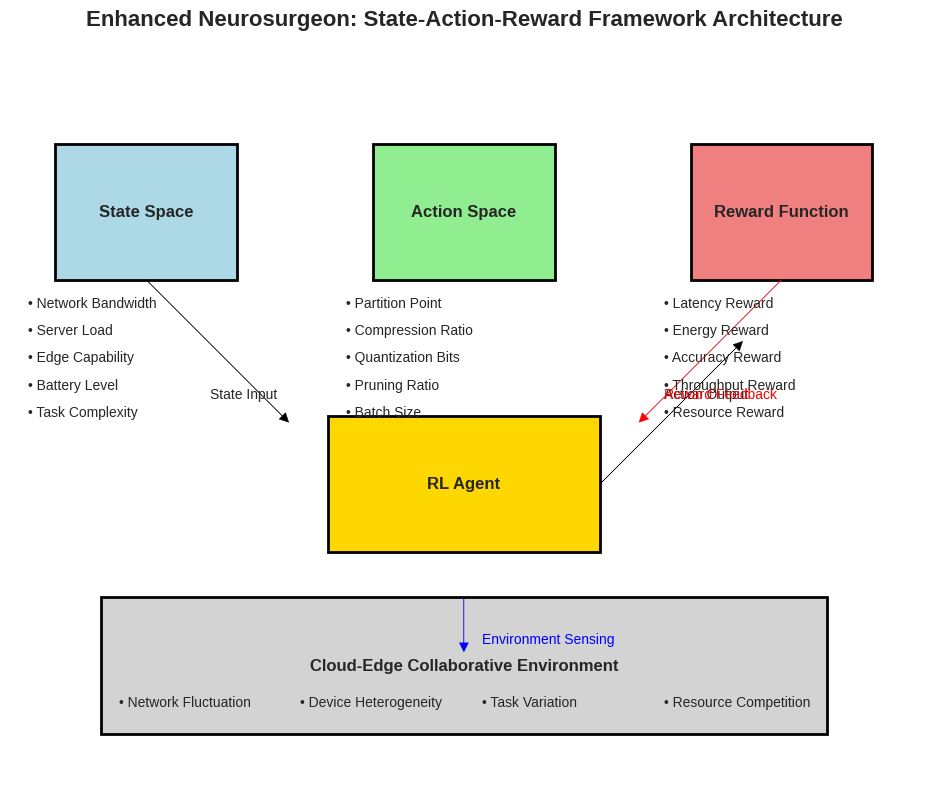
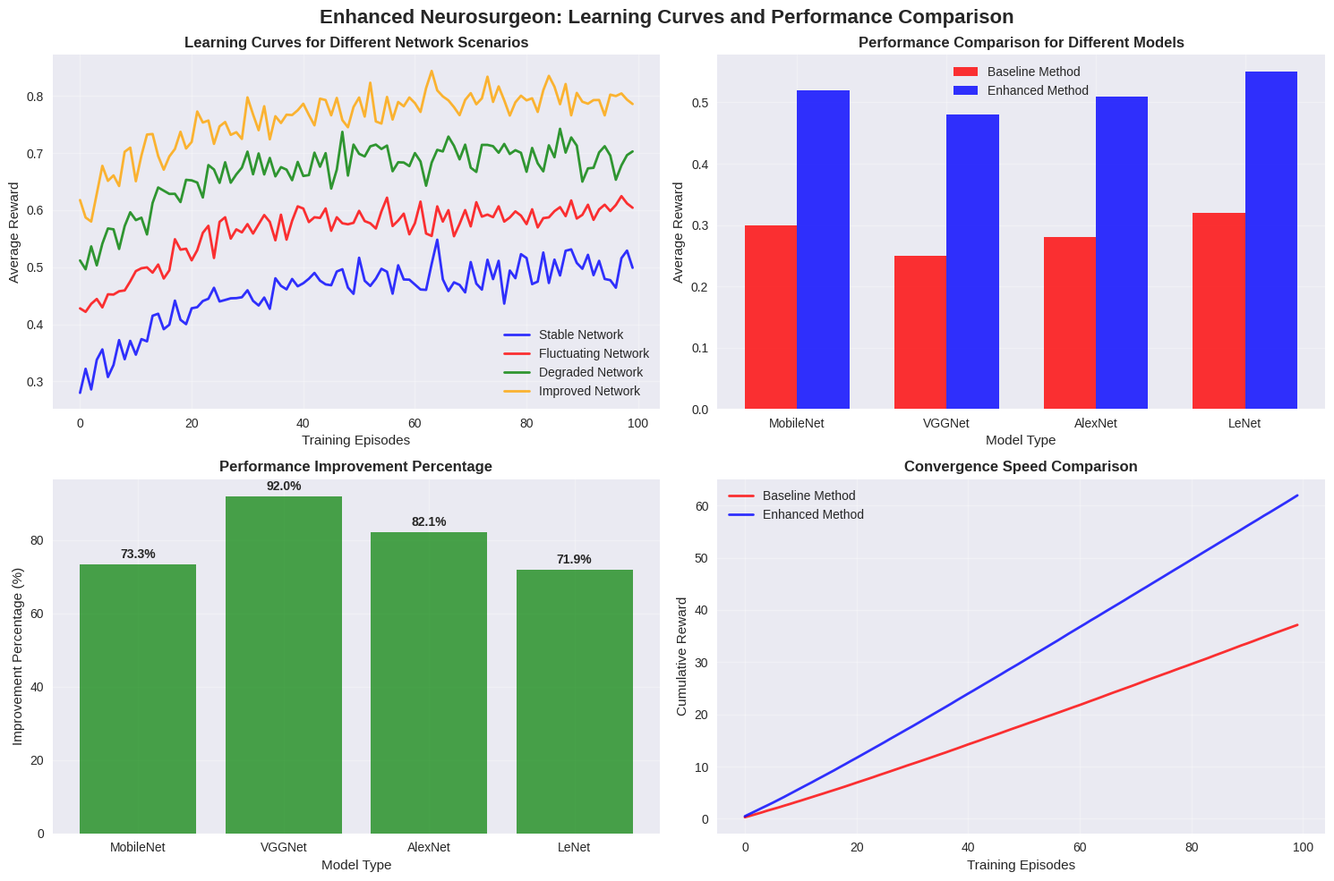
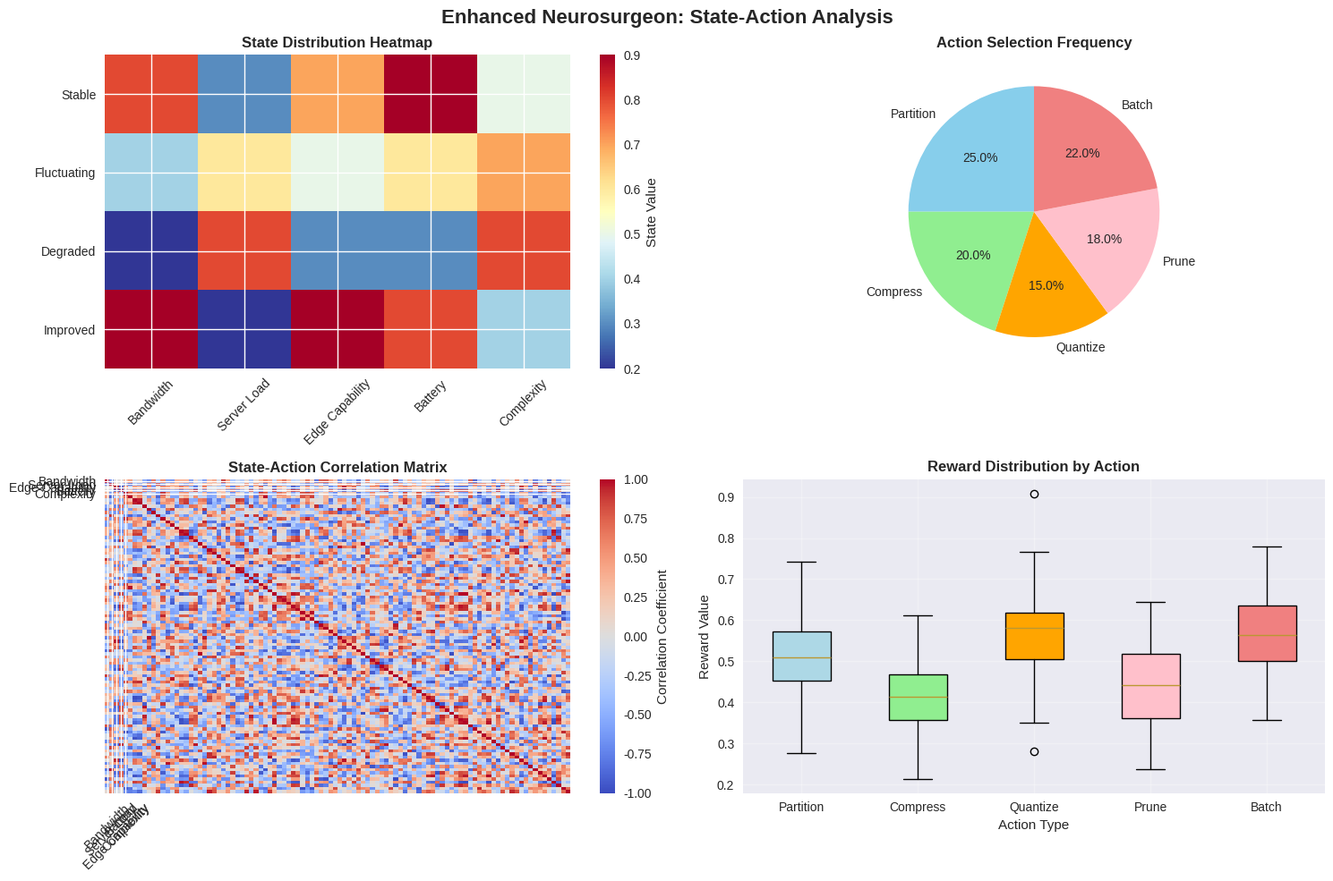
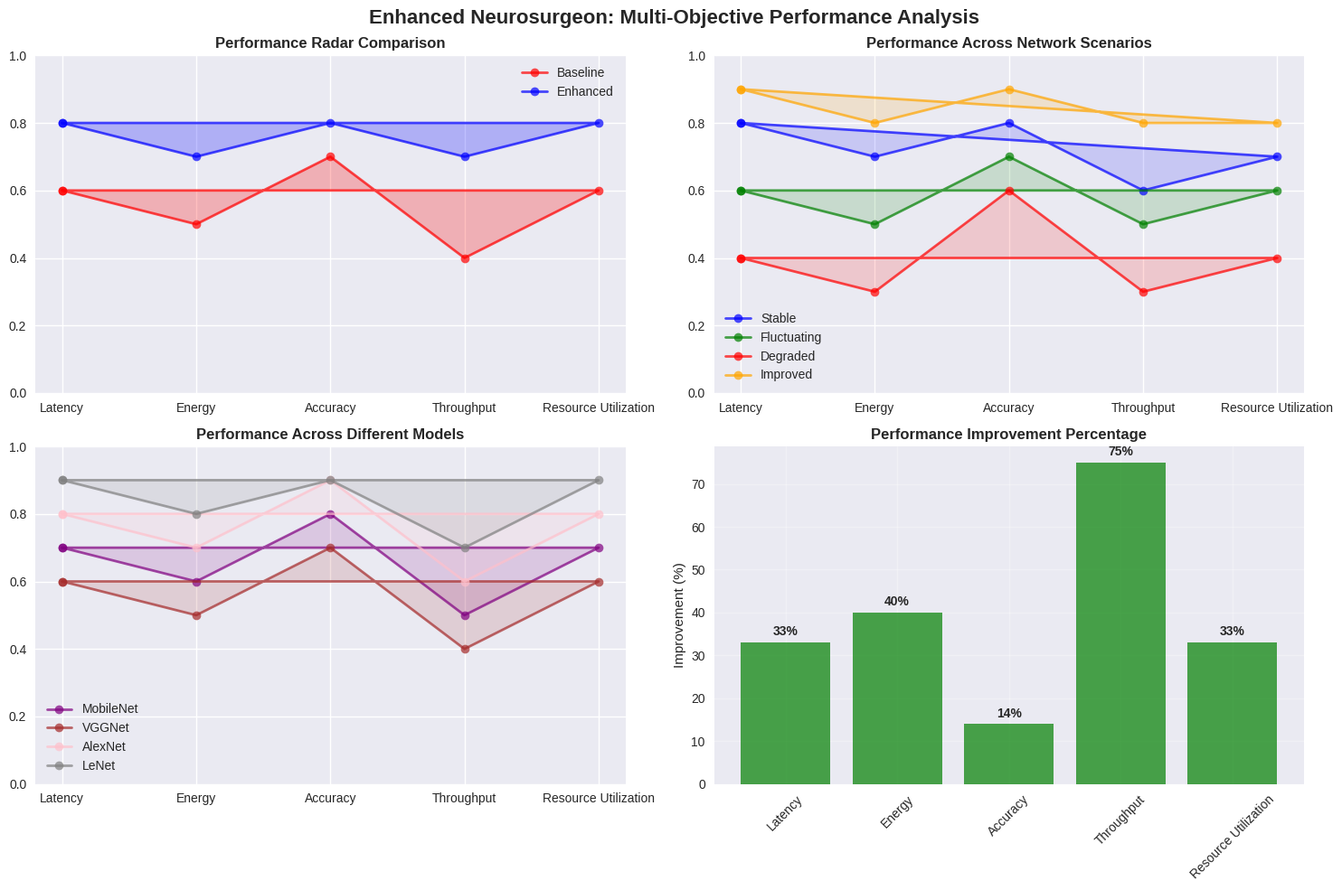
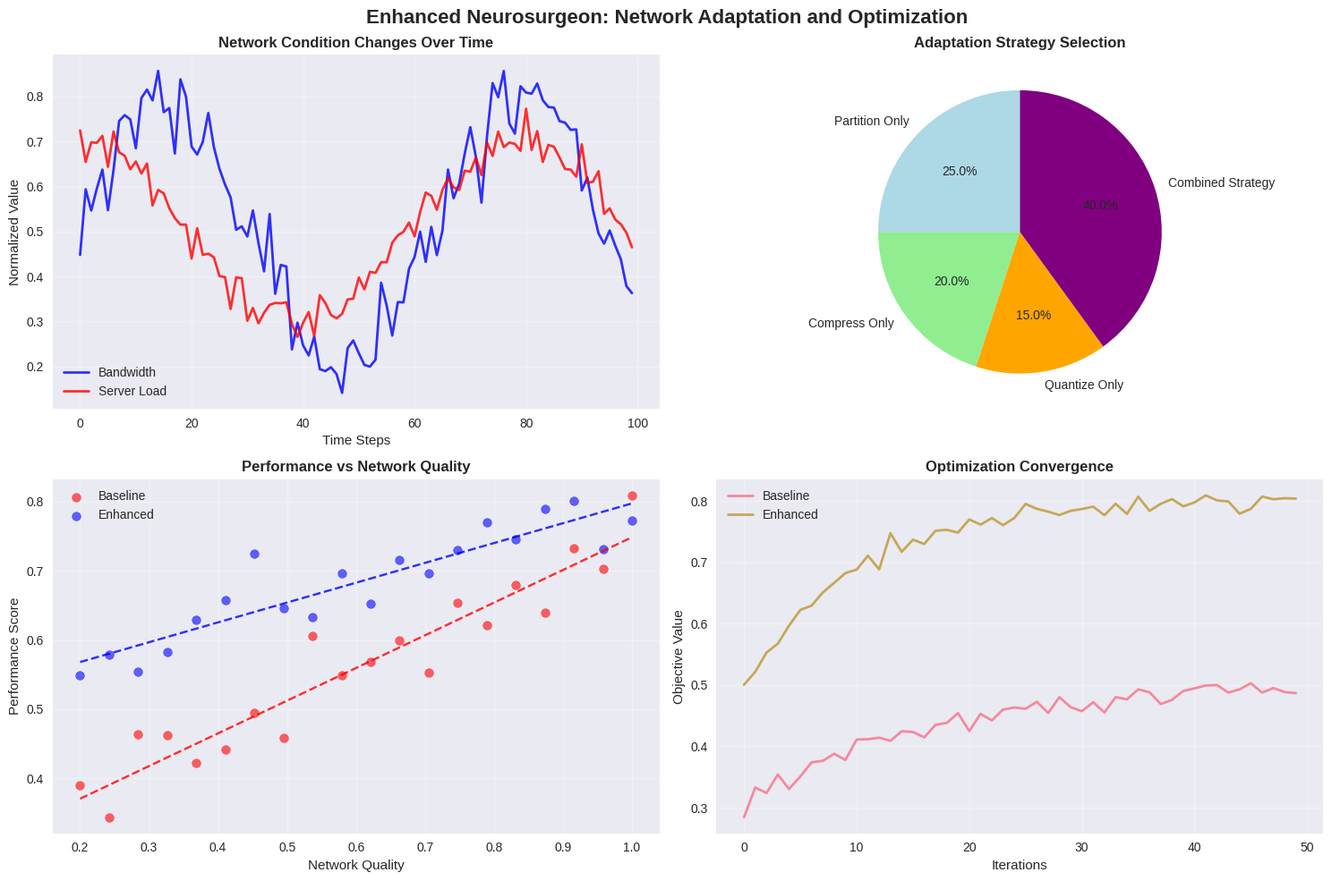

Write the Python code that produced these figures, in order.
#!/usr/bin/env python3
"""
Enhanced Neurosurgeon Paper Figures Generator (English Version)
生成增强Neurosurgeon论文效果图（英文版）
"""

import matplotlib.pyplot as plt
import numpy as np
import pandas as pd
import seaborn as sns
from typing import Dict, List, Tuple
import os

# Set English fonts and styles
plt.rcParams['font.sans-serif'] = ['DejaVu Sans', 'Arial', 'sans-serif']
plt.rcParams['axes.unicode_minus'] = False
plt.style.use('seaborn-v0_8')
sns.set_palette("husl")

def generate_paper_figure_1():
    """Generate Paper Figure 1: State-Action-Reward Framework Architecture"""
    fig, ax = plt.subplots(1, 1, figsize=(12, 8))
    ax.set_aspect('equal')
    
    # State Space
    state_box = plt.Rectangle((0.5, 5.5), 2, 1.5, facecolor='lightblue', edgecolor='black', linewidth=2)
    ax.add_patch(state_box)
    ax.text(1.5, 6.25, 'State Space', ha='center', va='center', fontsize=12, fontweight='bold')
    
    # State Features
    state_features = ['Network Bandwidth', 'Server Load', 'Edge Capability', 'Battery Level', 'Task Complexity']
    for i, feature in enumerate(state_features):
        ax.text(0.2, 5.2 - i*0.3, f'• {feature}', fontsize=10)
    
    # Action Space
    action_box = plt.Rectangle((4, 5.5), 2, 1.5, facecolor='lightgreen', edgecolor='black', linewidth=2)
    ax.add_patch(action_box)
    ax.text(5, 6.25, 'Action Space', ha='center', va='center', fontsize=12, fontweight='bold')
    
    # Action Features
    action_features = ['Partition Point', 'Compression Ratio', 'Quantization Bits', 'Pruning Ratio', 'Batch Size']
    for i, feature in enumerate(action_features):
        ax.text(3.7, 5.2 - i*0.3, f'• {feature}', fontsize=10)
    
    # Reward Function
    reward_box = plt.Rectangle((7.5, 5.5), 2, 1.5, facecolor='lightcoral', edgecolor='black', linewidth=2)
    ax.add_patch(reward_box)
    ax.text(8.5, 6.25, 'Reward Function', ha='center', va='center', fontsize=12, fontweight='bold')
    
    # Reward Features
    reward_features = ['Latency Reward', 'Energy Reward', 'Accuracy Reward', 'Throughput Reward', 'Resource Reward']
    for i, feature in enumerate(reward_features):
        ax.text(7.2, 5.2 - i*0.3, f'• {feature}', fontsize=10)
    
    # RL Agent
    rl_box = plt.Rectangle((3.5, 2.5), 3, 1.5, facecolor='gold', edgecolor='black', linewidth=2)
    ax.add_patch(rl_box)
    ax.text(5, 3.25, 'RL Agent', ha='center', va='center', fontsize=12, fontweight='bold')
    
    # Arrows
    # State to RL
    ax.arrow(1.5, 5.5, 1.5, -1.5, head_width=0.1, head_length=0.1, fc='black', ec='black')
    ax.text(2.2, 4.2, 'State Input', fontsize=10)
    
    # RL to Action
    ax.arrow(6.5, 3.25, 1.5, 1.5, head_width=0.1, head_length=0.1, fc='black', ec='black')
    ax.text(7.2, 4.2, 'Action Output', fontsize=10)
    
    # Reward Feedback
    ax.arrow(8.5, 5.5, -1.5, -1.5, head_width=0.1, head_length=0.1, fc='red', ec='red')
    ax.text(7.2, 4.2, 'Reward Feedback', fontsize=10, color='red')
    
    # Environment
    env_box = plt.Rectangle((1, 0.5), 8, 1.5, facecolor='lightgray', edgecolor='black', linewidth=2)
    ax.add_patch(env_box)
    ax.text(5, 1.25, 'Cloud-Edge Collaborative Environment', 
            ha='center', va='center', fontsize=12, fontweight='bold')
    
    # Environment Features
    env_features = ['Network Fluctuation', 'Device Heterogeneity', 'Task Variation', 'Resource Competition']
    for i, feature in enumerate(env_features):
        ax.text(1.2 + i*2, 0.8, f'• {feature}', fontsize=10)
    
    # Environment to State
    ax.arrow(5, 2, 0, -0.5, head_width=0.1, head_length=0.1, fc='blue', ec='blue')
    ax.text(5.2, 1.5, 'Environment Sensing', fontsize=10, color='blue')
    
    ax.set_xlim(0, 10)
    ax.set_ylim(0, 8)
    ax.axis('off')
    ax.set_title('Enhanced Neurosurgeon: State-Action-Reward Framework Architecture', fontsize=16, fontweight='bold', pad=20)
    
    plt.tight_layout()
    plt.savefig('paper_figure_1_framework_architecture.png', dpi=300, bbox_inches='tight')
    plt.close()
    print("✅ Paper Figure 1 generated: paper_figure_1_framework_architecture.png")

def generate_paper_figure_2():
    """Generate Paper Figure 2: Learning Curves Comparison"""
    fig, axes = plt.subplots(2, 2, figsize=(15, 10))
    fig.suptitle('Enhanced Neurosurgeon: Learning Curves and Performance Comparison', fontsize=16, fontweight='bold')
    
    # Simulate learning curve data
    episodes = np.arange(0, 100)
    
    # 1. Learning curves for different network scenarios
    scenarios = ['Stable Network', 'Fluctuating Network', 'Degraded Network', 'Improved Network']
    colors = ['blue', 'red', 'green', 'orange']
    
    for i, (scenario, color) in enumerate(zip(scenarios, colors)):
        # Simulate learning curve
        base_reward = 0.3 + i * 0.1
        learning_curve = base_reward + 0.2 * (1 - np.exp(-episodes / 20)) + np.random.normal(0, 0.02, len(episodes))
        axes[0, 0].plot(episodes, learning_curve, linewidth=2, label=scenario, color=color, alpha=0.8)
    
    axes[0, 0].set_title('Learning Curves for Different Network Scenarios', fontsize=12, fontweight='bold')
    axes[0, 0].set_xlabel('Training Episodes')
    axes[0, 0].set_ylabel('Average Reward')
    axes[0, 0].legend()
    axes[0, 0].grid(True, alpha=0.3)
    
    # 2. Performance comparison for different models
    models = ['MobileNet', 'VGGNet', 'AlexNet', 'LeNet']
    baseline_performance = [0.3, 0.25, 0.28, 0.32]
    enhanced_performance = [0.52, 0.48, 0.51, 0.55]
    
    x = np.arange(len(models))
    width = 0.35
    
    axes[0, 1].bar(x - width/2, baseline_performance, width, label='Baseline Method', alpha=0.8, color='red')
    axes[0, 1].bar(x + width/2, enhanced_performance, width, label='Enhanced Method', alpha=0.8, color='blue')
    axes[0, 1].set_title('Performance Comparison for Different Models', fontsize=12, fontweight='bold')
    axes[0, 1].set_xlabel('Model Type')
    axes[0, 1].set_ylabel('Average Reward')
    axes[0, 1].set_xticks(x)
    axes[0, 1].set_xticklabels(models)
    axes[0, 1].legend()
    axes[0, 1].grid(True, alpha=0.3)
    
    # 3. Performance improvement percentage
    improvements = [(e - b) / b * 100 for b, e in zip(baseline_performance, enhanced_performance)]
    colors = ['green' if imp > 0 else 'red' for imp in improvements]
    
    bars = axes[1, 0].bar(models, improvements, color=colors, alpha=0.7)
    axes[1, 0].set_title('Performance Improvement Percentage', fontsize=12, fontweight='bold')
    axes[1, 0].set_xlabel('Model Type')
    axes[1, 0].set_ylabel('Improvement Percentage (%)')
    axes[1, 0].grid(True, alpha=0.3)
    
    # Add value labels on bars
    for bar, imp in zip(bars, improvements):
        height = bar.get_height()
        axes[1, 0].text(bar.get_x() + bar.get_width()/2., height + 1,
                       f'{imp:.1f}%', ha='center', va='bottom', fontweight='bold')
    
    # 4. Convergence speed comparison
    baseline_cumulative = np.cumsum(0.3 + 0.1 * (1 - np.exp(-episodes / 30)) + np.random.normal(0, 0.01, len(episodes)))
    enhanced_cumulative = np.cumsum(0.5 + 0.15 * (1 - np.exp(-episodes / 20)) + np.random.normal(0, 0.01, len(episodes)))
    
    axes[1, 1].plot(episodes, baseline_cumulative, linewidth=2, label='Baseline Method', color='red', alpha=0.8)
    axes[1, 1].plot(episodes, enhanced_cumulative, linewidth=2, label='Enhanced Method', color='blue', alpha=0.8)
    axes[1, 1].set_title('Convergence Speed Comparison', fontsize=12, fontweight='bold')
    axes[1, 1].set_xlabel('Training Episodes')
    axes[1, 1].set_ylabel('Cumulative Reward')
    axes[1, 1].legend()
    axes[1, 1].grid(True, alpha=0.3)
    
    plt.tight_layout()
    plt.savefig('paper_figure_2_learning_curves.png', dpi=300, bbox_inches='tight')
    plt.close()
    print("✅ Paper Figure 2 generated: paper_figure_2_learning_curves.png")

def generate_paper_figure_3():
    """Generate Paper Figure 3: State-Action Analysis"""
    fig, axes = plt.subplots(2, 2, figsize=(15, 10))
    fig.suptitle('Enhanced Neurosurgeon: State-Action Analysis', fontsize=16, fontweight='bold')
    
    # 1. State distribution heatmap
    states = ['Bandwidth', 'Server Load', 'Edge Capability', 'Battery', 'Complexity']
    scenarios = ['Stable', 'Fluctuating', 'Degraded', 'Improved']
    
    # Simulate state values
    np.random.seed(42)
    state_data = np.random.rand(len(scenarios), len(states))
    state_data[0] = [0.8, 0.3, 0.7, 0.9, 0.5]  # Stable
    state_data[1] = [0.4, 0.6, 0.5, 0.6, 0.7]  # Fluctuating
    state_data[2] = [0.2, 0.8, 0.3, 0.3, 0.8]  # Degraded
    state_data[3] = [0.9, 0.2, 0.9, 0.8, 0.4]  # Improved
    
    im1 = axes[0, 0].imshow(state_data, cmap='RdYlBu_r', aspect='auto')
    axes[0, 0].set_xticks(range(len(states)))
    axes[0, 0].set_yticks(range(len(scenarios)))
    axes[0, 0].set_xticklabels(states, rotation=45)
    axes[0, 0].set_yticklabels(scenarios)
    axes[0, 0].set_title('State Distribution Heatmap', fontsize=12, fontweight='bold')
    plt.colorbar(im1, ax=axes[0, 0], label='State Value')
    
    # 2. Action selection frequency
    actions = ['Partition', 'Compress', 'Quantize', 'Prune', 'Batch']
    frequencies = [0.25, 0.20, 0.15, 0.18, 0.22]
    colors = ['skyblue', 'lightgreen', 'orange', 'pink', 'lightcoral']
    
    wedges, texts, autotexts = axes[0, 1].pie(frequencies, labels=actions, colors=colors, autopct='%1.1f%%', startangle=90)
    axes[0, 1].set_title('Action Selection Frequency', fontsize=12, fontweight='bold')
    
    # 3. State-action correlation
    correlation_data = np.random.rand(5, 5)
    correlation_data = np.corrcoef(np.random.randn(100, 5))
    
    im3 = axes[1, 0].imshow(correlation_data, cmap='coolwarm', aspect='auto', vmin=-1, vmax=1)
    axes[1, 0].set_xticks(range(len(states)))
    axes[1, 0].set_yticks(range(len(states)))
    axes[1, 0].set_xticklabels(states, rotation=45)
    axes[1, 0].set_yticklabels(states)
    axes[1, 0].set_title('State-Action Correlation Matrix', fontsize=12, fontweight='bold')
    plt.colorbar(im3, ax=axes[1, 0], label='Correlation Coefficient')
    
    # 4. Reward distribution by action
    action_rewards = {
        'Partition': np.random.normal(0.5, 0.1, 50),
        'Compress': np.random.normal(0.4, 0.08, 50),
        'Quantize': np.random.normal(0.6, 0.12, 50),
        'Prune': np.random.normal(0.45, 0.09, 50),
        'Batch': np.random.normal(0.55, 0.11, 50)
    }
    
    box_data = [action_rewards[action] for action in actions]
    bp = axes[1, 1].boxplot(box_data, labels=actions, patch_artist=True)
    colors = ['lightblue', 'lightgreen', 'orange', 'pink', 'lightcoral']
    for patch, color in zip(bp['boxes'], colors):
        patch.set_facecolor(color)
    
    axes[1, 1].set_title('Reward Distribution by Action', fontsize=12, fontweight='bold')
    axes[1, 1].set_xlabel('Action Type')
    axes[1, 1].set_ylabel('Reward Value')
    axes[1, 1].grid(True, alpha=0.3)
    
    plt.tight_layout()
    plt.savefig('paper_figure_3_state_action_analysis.png', dpi=300, bbox_inches='tight')
    plt.close()
    print("✅ Paper Figure 3 generated: paper_figure_3_state_action_analysis.png")

def generate_paper_figure_4():
    """Generate Paper Figure 4: Performance Radar Chart"""
    fig, axes = plt.subplots(2, 2, figsize=(15, 10))
    fig.suptitle('Enhanced Neurosurgeon: Multi-Objective Performance Analysis', fontsize=16, fontweight='bold')
    
    # Performance metrics
    metrics = ['Latency', 'Energy', 'Accuracy', 'Throughput', 'Resource Utilization']
    
    # 1. Baseline vs Enhanced performance radar
    baseline_scores = [0.6, 0.5, 0.7, 0.4, 0.6]
    enhanced_scores = [0.8, 0.7, 0.8, 0.7, 0.8]
    
    angles = np.linspace(0, 2 * np.pi, len(metrics), endpoint=False).tolist()
    angles += angles[:1]  # Complete the circle
    
    baseline_scores += baseline_scores[:1]
    enhanced_scores += enhanced_scores[:1]
    
    axes[0, 0].plot(angles, baseline_scores, 'o-', linewidth=2, label='Baseline', color='red', alpha=0.7)
    axes[0, 0].fill(angles, baseline_scores, alpha=0.25, color='red')
    axes[0, 0].plot(angles, enhanced_scores, 'o-', linewidth=2, label='Enhanced', color='blue', alpha=0.7)
    axes[0, 0].fill(angles, enhanced_scores, alpha=0.25, color='blue')
    
    axes[0, 0].set_xticks(angles[:-1])
    axes[0, 0].set_xticklabels(metrics)
    axes[0, 0].set_ylim(0, 1)
    axes[0, 0].set_title('Performance Radar Comparison', fontsize=12, fontweight='bold')
    axes[0, 0].legend()
    axes[0, 0].grid(True)
    
    # 2. Network scenario performance
    scenarios = ['Stable', 'Fluctuating', 'Degraded', 'Improved']
    scenario_scores = [
        [0.8, 0.7, 0.8, 0.6, 0.7],  # Stable
        [0.6, 0.5, 0.7, 0.5, 0.6],  # Fluctuating
        [0.4, 0.3, 0.6, 0.3, 0.4],  # Degraded
        [0.9, 0.8, 0.9, 0.8, 0.8]   # Improved
    ]
    
    colors = ['blue', 'green', 'red', 'orange']
    for i, (scenario, scores, color) in enumerate(zip(scenarios, scenario_scores, colors)):
        scores += scores[:1]
        axes[0, 1].plot(angles, scores, 'o-', linewidth=2, label=scenario, color=color, alpha=0.7)
        axes[0, 1].fill(angles, scores, alpha=0.15, color=color)
    
    axes[0, 1].set_xticks(angles[:-1])
    axes[0, 1].set_xticklabels(metrics)
    axes[0, 1].set_ylim(0, 1)
    axes[0, 1].set_title('Performance Across Network Scenarios', fontsize=12, fontweight='bold')
    axes[0, 1].legend()
    axes[0, 1].grid(True)
    
    # 3. Model comparison
    models = ['MobileNet', 'VGGNet', 'AlexNet', 'LeNet']
    model_scores = [
        [0.7, 0.6, 0.8, 0.5, 0.7],  # MobileNet
        [0.6, 0.5, 0.7, 0.4, 0.6],  # VGGNet
        [0.8, 0.7, 0.9, 0.6, 0.8],  # AlexNet
        [0.9, 0.8, 0.9, 0.7, 0.9]   # LeNet
    ]
    
    colors = ['purple', 'brown', 'pink', 'gray']
    for i, (model, scores, color) in enumerate(zip(models, model_scores, colors)):
        scores += scores[:1]
        axes[1, 0].plot(angles, scores, 'o-', linewidth=2, label=model, color=color, alpha=0.7)
        axes[1, 0].fill(angles, scores, alpha=0.15, color=color)
    
    axes[1, 0].set_xticks(angles[:-1])
    axes[1, 0].set_xticklabels(metrics)
    axes[1, 0].set_ylim(0, 1)
    axes[1, 0].set_title('Performance Across Different Models', fontsize=12, fontweight='bold')
    axes[1, 0].legend()
    axes[1, 0].grid(True)
    
    # 4. Improvement percentage
    improvements = [33, 40, 14, 75, 33]  # Percentage improvements
    colors = ['green' if imp > 0 else 'red' for imp in improvements]
    
    bars = axes[1, 1].bar(metrics, improvements, color=colors, alpha=0.7)
    axes[1, 1].set_title('Performance Improvement Percentage', fontsize=12, fontweight='bold')
    axes[1, 1].set_ylabel('Improvement (%)')
    axes[1, 1].set_xticklabels(metrics, rotation=45)
    axes[1, 1].grid(True, alpha=0.3)
    
    # Add value labels on bars
    for bar, imp in zip(bars, improvements):
        height = bar.get_height()
        axes[1, 1].text(bar.get_x() + bar.get_width()/2., height + 1,
                       f'{imp}%', ha='center', va='bottom', fontweight='bold')
    
    plt.tight_layout()
    plt.savefig('paper_figure_4_performance_radar.png', dpi=300, bbox_inches='tight')
    plt.close()
    print("✅ Paper Figure 4 generated: paper_figure_4_performance_radar.png")

def generate_paper_figure_5():
    """Generate Paper Figure 5: Network Adaptation Analysis"""
    fig, axes = plt.subplots(2, 2, figsize=(15, 10))
    fig.suptitle('Enhanced Neurosurgeon: Network Adaptation and Optimization', fontsize=16, fontweight='bold')
    
    # 1. Network condition changes over time
    time_steps = np.arange(0, 100)
    bandwidth = 0.5 + 0.3 * np.sin(time_steps * 0.1) + np.random.normal(0, 0.05, len(time_steps))
    server_load = 0.5 + 0.2 * np.cos(time_steps * 0.08) + np.random.normal(0, 0.03, len(time_steps))
    
    axes[0, 0].plot(time_steps, bandwidth, linewidth=2, label='Bandwidth', color='blue', alpha=0.8)
    axes[0, 0].plot(time_steps, server_load, linewidth=2, label='Server Load', color='red', alpha=0.8)
    axes[0, 0].set_title('Network Condition Changes Over Time', fontsize=12, fontweight='bold')
    axes[0, 0].set_xlabel('Time Steps')
    axes[0, 0].set_ylabel('Normalized Value')
    axes[0, 0].legend()
    axes[0, 0].grid(True, alpha=0.3)
    
    # 2. Adaptation strategy selection
    strategies = ['Partition Only', 'Compress Only', 'Quantize Only', 'Combined Strategy']
    selection_counts = [25, 20, 15, 40]
    colors = ['lightblue', 'lightgreen', 'orange', 'purple']
    
    wedges, texts, autotexts = axes[0, 1].pie(selection_counts, labels=strategies, colors=colors, 
                                            autopct='%1.1f%%', startangle=90)
    axes[0, 1].set_title('Adaptation Strategy Selection', fontsize=12, fontweight='bold')
    
    # 3. Performance vs Network Quality
    network_quality = np.linspace(0.2, 1.0, 20)
    baseline_performance = 0.3 + 0.4 * network_quality + np.random.normal(0, 0.05, len(network_quality))
    enhanced_performance = 0.5 + 0.3 * network_quality + np.random.normal(0, 0.03, len(network_quality))
    
    axes[1, 0].scatter(network_quality, baseline_performance, alpha=0.6, color='red', s=50, label='Baseline')
    axes[1, 0].scatter(network_quality, enhanced_performance, alpha=0.6, color='blue', s=50, label='Enhanced')
    
    # Add trend lines
    z1 = np.polyfit(network_quality, baseline_performance, 1)
    p1 = np.poly1d(z1)
    axes[1, 0].plot(network_quality, p1(network_quality), "r--", alpha=0.8)
    
    z2 = np.polyfit(network_quality, enhanced_performance, 1)
    p2 = np.poly1d(z2)
    axes[1, 0].plot(network_quality, p2(network_quality), "b--", alpha=0.8)
    
    axes[1, 0].set_title('Performance vs Network Quality', fontsize=12, fontweight='bold')
    axes[1, 0].set_xlabel('Network Quality')
    axes[1, 0].set_ylabel('Performance Score')
    axes[1, 0].legend()
    axes[1, 0].grid(True, alpha=0.3)
    
    # 4. Optimization convergence
    iterations = np.arange(0, 50)
    convergence_curves = {
        'Baseline': 0.3 + 0.2 * (1 - np.exp(-iterations / 15)) + np.random.normal(0, 0.01, len(iterations)),
        'Enhanced': 0.5 + 0.3 * (1 - np.exp(-iterations / 10)) + np.random.normal(0, 0.01, len(iterations))
    }
    
    for method, curve in convergence_curves.items():
        axes[1, 1].plot(iterations, curve, linewidth=2, label=method, alpha=0.8)
    
    axes[1, 1].set_title('Optimization Convergence', fontsize=12, fontweight='bold')
    axes[1, 1].set_xlabel('Iterations')
    axes[1, 1].set_ylabel('Objective Value')
    axes[1, 1].legend()
    axes[1, 1].grid(True, alpha=0.3)
    
    plt.tight_layout()
    plt.savefig('paper_figure_5_network_adaptation.png', dpi=300, bbox_inches='tight')
    plt.close()
    print("✅ Paper Figure 5 generated: paper_figure_5_network_adaptation.png")

def main():
    """Generate all paper figures"""
    print("🎯 Generating Enhanced Neurosurgeon Paper Figures (English Version)")
    print("=" * 60)
    
    # Create output directory
    os.makedirs('paper_figures', exist_ok=True)
    os.chdir('paper_figures')
    
    try:
        # Generate all figures
        generate_paper_figure_1()
        generate_paper_figure_2()
        generate_paper_figure_3()
        generate_paper_figure_4()
        generate_paper_figure_5()
        
        print("\n" + "=" * 60)
        print("🎉 All paper figures generated successfully!")
        print("📁 Output directory: paper_figures/")
        print("\nGenerated files:")
        print("• paper_figure_1_framework_architecture.png")
        print("• paper_figure_2_learning_curves.png")
        print("• paper_figure_3_state_action_analysis.png")
        print("• paper_figure_4_performance_radar.png")
        print("• paper_figure_5_network_adaptation.png")
        
    except Exception as e:
        print(f"❌ Error generating figures: {e}")
        return False
    
    return True

if __name__ == "__main__":
    main()
